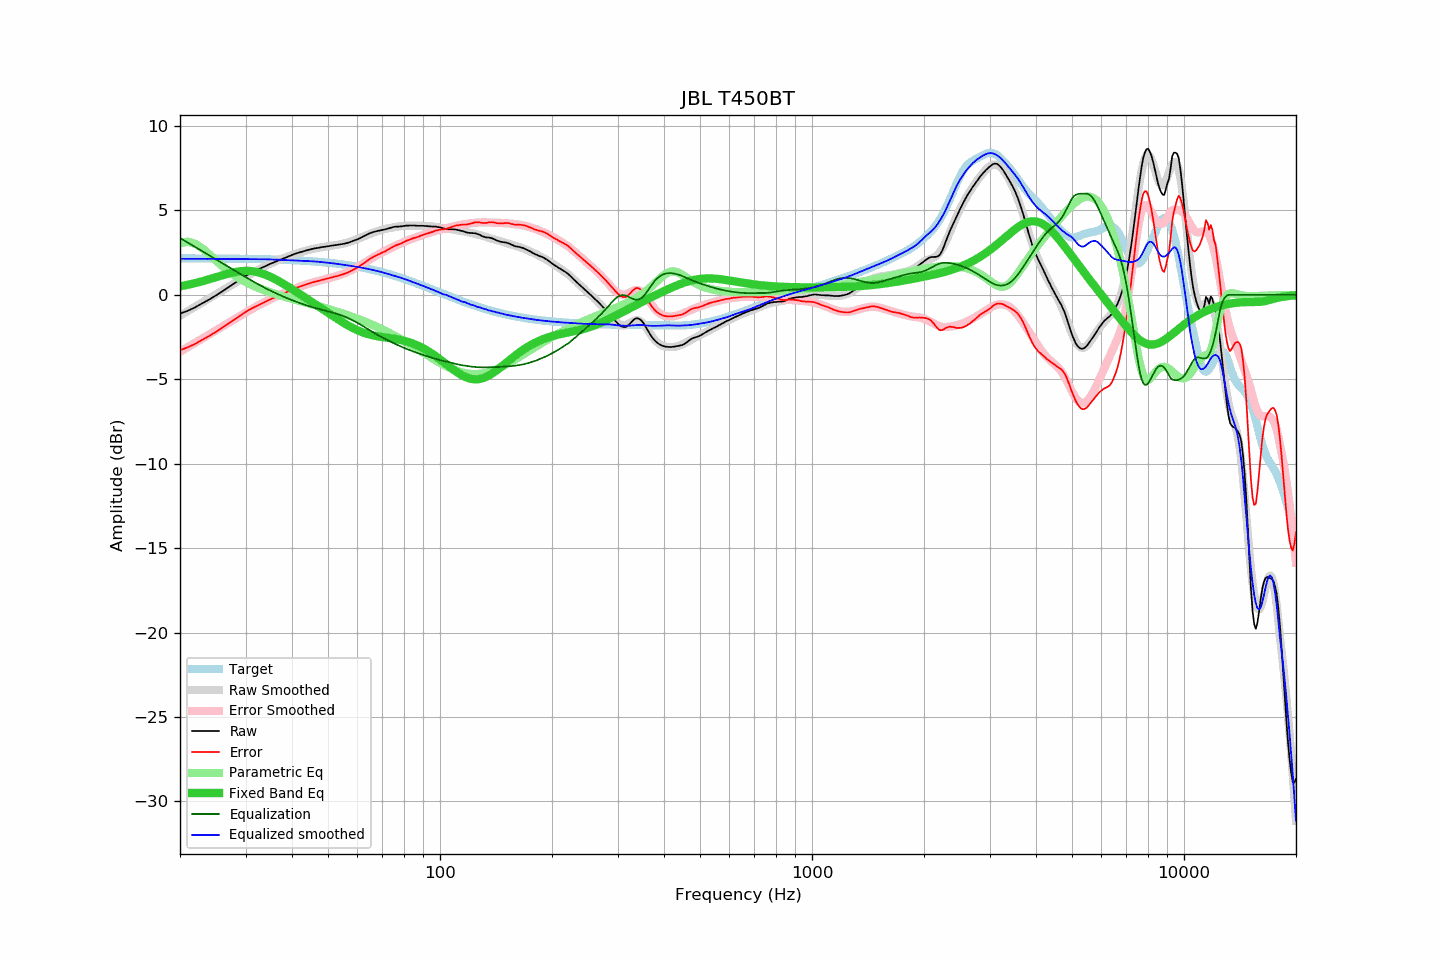

Data behind this chart, as committed beside it:
frequency, raw, error, smoothed, error_smoothed, equalization, parametric_eq, equalized_raw, equalized_smoothed, target
20, -1.11, -3.27, -1.23, -3.37, 3.37, 0.51, 2.26, 2.14, 2.17
21, -0.94, -3.10, -0.96, -3.09, 3.09, 0.60, 2.16, 2.14, 2.16
22, -0.73, -2.89, -0.69, -2.83, 2.83, 0.70, 2.10, 2.14, 2.16
23, -0.49, -2.65, -0.44, -2.57, 2.57, 0.81, 2.09, 2.14, 2.16
24, -0.27, -2.43, -0.19, -2.33, 2.33, 0.93, 2.06, 2.13, 2.16
25, -0.03, -2.18, 0.04, -2.09, 2.09, 1.05, 2.07, 2.13, 2.15
26, 0.21, -1.94, 0.26, -1.87, 1.87, 1.16, 2.08, 2.13, 2.15
27, 0.45, -1.70, 0.48, -1.65, 1.65, 1.26, 2.10, 2.13, 2.15
28, 0.68, -1.46, 0.68, -1.44, 1.44, 1.34, 2.12, 2.12, 2.14
29, 0.91, -1.23, 0.88, -1.24, 1.24, 1.40, 2.16, 2.12, 2.14
30, 1.12, -1.01, 1.06, -1.06, 1.06, 1.42, 2.18, 2.12, 2.13
31, 1.30, -0.83, 1.25, -0.87, 0.87, 1.41, 2.17, 2.12, 2.13
32, 1.44, -0.68, 1.42, -0.70, 0.70, 1.37, 2.14, 2.12, 2.12
33, 1.57, -0.55, 1.57, -0.54, 0.54, 1.29, 2.11, 2.11, 2.12
34, 1.71, -0.40, 1.72, -0.39, 0.39, 1.19, 2.10, 2.11, 2.11
35, 1.84, -0.26, 1.85, -0.25, 0.25, 1.07, 2.09, 2.10, 2.10
36, 1.95, -0.14, 1.97, -0.12, 0.12, 0.94, 2.07, 2.09, 2.09
37, 2.05, -0.03, 2.08, -0.00, 0.00, 0.79, 2.05, 2.08, 2.09
38, 2.16, 0.09, 2.18, 0.11, -0.11, 0.64, 2.05, 2.07, 2.08
39, 2.26, 0.20, 2.27, 0.21, -0.21, 0.49, 2.05, 2.06, 2.07
40, 2.36, 0.31, 2.36, 0.31, -0.31, 0.34, 2.05, 2.05, 2.06
41, 2.45, 0.41, 2.44, 0.40, -0.40, 0.19, 2.05, 2.04, 2.04
42, 2.52, 0.49, 2.51, 0.49, -0.49, 0.04, 2.04, 2.03, 2.03
43, 2.59, 0.57, 2.58, 0.56, -0.56, -0.10, 2.03, 2.02, 2.02
44, 2.65, 0.65, 2.64, 0.64, -0.64, -0.25, 2.02, 2.01, 2.01
45, 2.70, 0.71, 2.70, 0.70, -0.70, -0.39, 2.00, 1.99, 1.99
46, 2.75, 0.78, 2.74, 0.76, -0.76, -0.53, 1.99, 1.98, 1.98
47, 2.78, 0.82, 2.78, 0.82, -0.82, -0.66, 1.96, 1.96, 1.96
48, 2.82, 0.88, 2.82, 0.88, -0.88, -0.80, 1.95, 1.94, 1.94
49, 2.85, 0.93, 2.85, 0.93, -0.93, -0.93, 1.93, 1.92, 1.92
50, 2.88, 0.98, 2.88, 0.98, -0.98, -1.06, 1.91, 1.90, 1.91
51, 2.91, 1.03, 2.91, 1.03, -1.03, -1.19, 1.89, 1.88, 1.89
52, 2.94, 1.08, 2.94, 1.08, -1.08, -1.31, 1.86, 1.86, 1.86
53, 2.96, 1.12, 2.97, 1.13, -1.13, -1.43, 1.83, 1.83, 1.84
54, 2.99, 1.17, 3.00, 1.19, -1.19, -1.54, 1.80, 1.81, 1.82
55, 3.02, 1.22, 3.04, 1.25, -1.25, -1.65, 1.77, 1.78, 1.80
56, 3.06, 1.29, 3.08, 1.32, -1.32, -1.75, 1.74, 1.76, 1.77
57, 3.11, 1.36, 3.13, 1.40, -1.40, -1.85, 1.71, 1.73, 1.75
58, 3.17, 1.45, 3.19, 1.48, -1.48, -1.94, 1.69, 1.71, 1.72
59, 3.23, 1.54, 3.25, 1.57, -1.57, -2.02, 1.67, 1.68, 1.69
60, 3.29, 1.63, 3.31, 1.66, -1.66, -2.10, 1.64, 1.66, 1.67
61, 3.36, 1.72, 3.38, 1.75, -1.75, -2.16, 1.61, 1.63, 1.64
62, 3.44, 1.83, 3.44, 1.84, -1.84, -2.22, 1.60, 1.60, 1.61
63, 3.52, 1.95, 3.51, 1.94, -1.94, -2.28, 1.59, 1.57, 1.58
64, 3.60, 2.06, 3.57, 2.03, -2.03, -2.32, 1.57, 1.54, 1.55
65, 3.66, 2.15, 3.63, 2.12, -2.12, -2.36, 1.54, 1.51, 1.51
66, 3.71, 2.23, 3.68, 2.21, -2.21, -2.40, 1.50, 1.48, 1.48
67, 3.75, 2.31, 3.74, 2.29, -2.29, -2.43, 1.46, 1.44, 1.45
68, 3.79, 2.38, 3.78, 2.38, -2.38, -2.45, 1.42, 1.41, 1.41
69, 3.81, 2.44, 3.83, 2.45, -2.45, -2.48, 1.36, 1.37, 1.38
70, 3.85, 2.51, 3.87, 2.53, -2.53, -2.50, 1.32, 1.34, 1.34
71, 3.87, 2.57, 3.90, 2.60, -2.60, -2.52, 1.27, 1.30, 1.30
72, 3.91, 2.65, 3.93, 2.67, -2.67, -2.54, 1.24, 1.26, 1.27
73, 3.95, 2.72, 3.95, 2.73, -2.73, -2.55, 1.22, 1.22, 1.23
74, 3.99, 2.80, 3.98, 2.80, -2.80, -2.57, 1.20, 1.18, 1.19
75, 4.02, 2.87, 4.00, 2.86, -2.86, -2.59, 1.17, 1.15, 1.15
76, 4.04, 2.93, 4.02, 2.92, -2.92, -2.61, 1.13, 1.11, 1.11
77, 4.04, 2.97, 4.04, 2.97, -2.97, -2.64, 1.07, 1.07, 1.07
78, 4.05, 3.02, 4.06, 3.03, -3.03, -2.66, 1.02, 1.03, 1.03
79, 4.06, 3.07, 4.08, 3.08, -3.08, -2.69, 0.98, 0.99, 0.99
... 553 more rows
